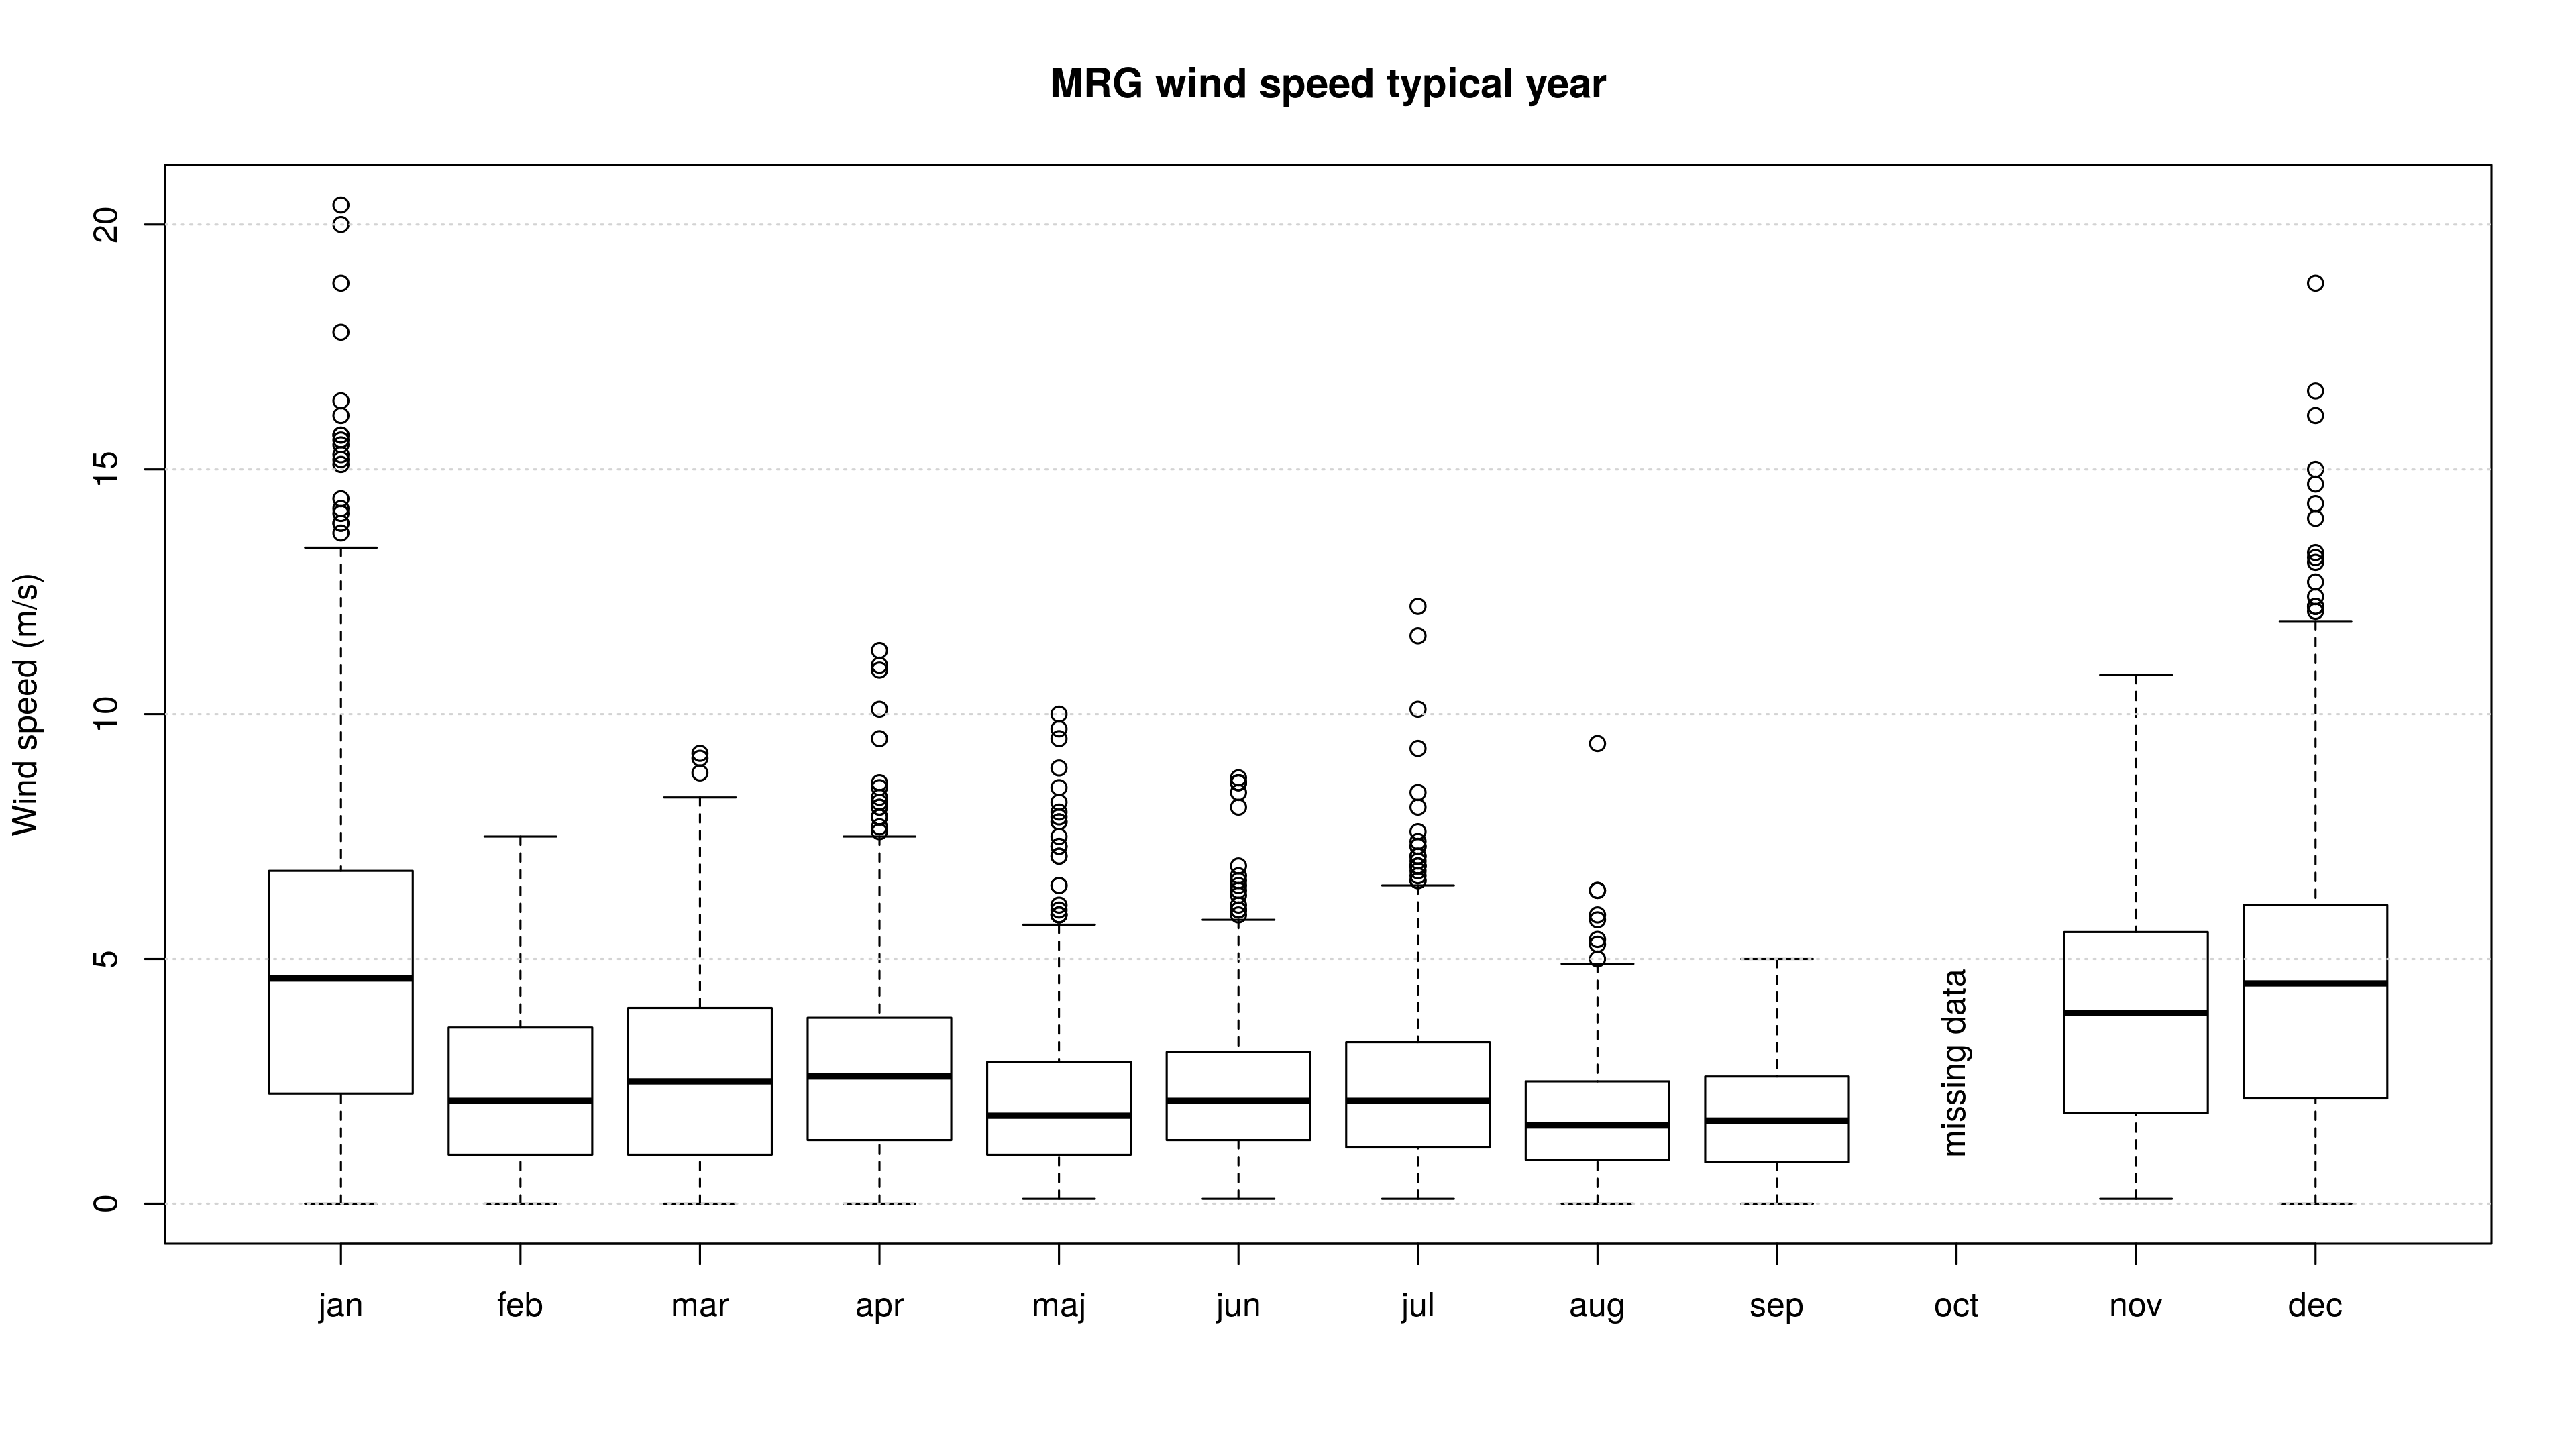

Source data for this figure (header and first rows):
, MONTH, MIN, MAX, MEAN, SD, nr_obs
1, jan, 0, 20.4, 4.914, 3.336, 744
2, feb, 0, 7.5, 2.482, 1.824, 672
3, mar, 0, 9.2, 2.629, 1.949, 744
4, apr, 0, 11.3, 2.807, 1.928, 720
5, maj, 0.1, 10, 2.129, 1.532, 744
6, jun, 0.1, 8.7, 2.313, 1.453, 720
7, jul, 0.1, 12.2, 2.434, 1.727, 744
8, aug, 0, 9.4, 1.812, 1.153, 744
9, sep, 0, 5, 1.815, 1.118, 472
10, oct, Inf, -Inf, NA, NA, 0
11, nov, 0.1, 10.8, 3.913, 2.421, 252
12, dec, 0, 18.8, 4.59, 3.026, 744
